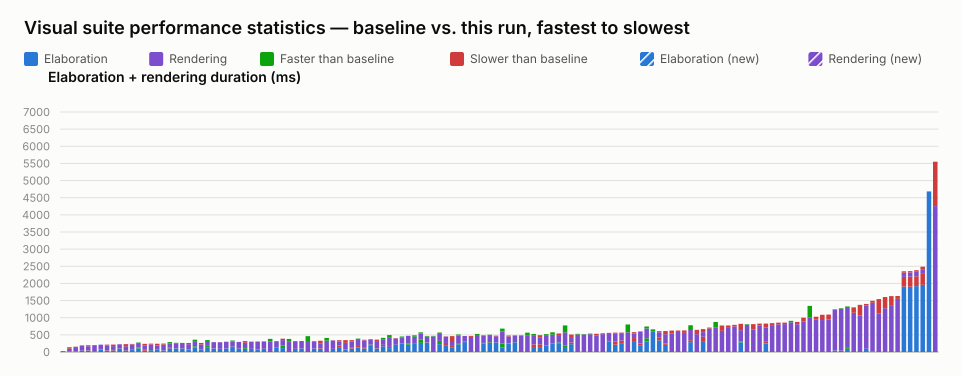

Data behind this chart, as committed beside it:
name, elaboration_unit, elaboration_baseline, elaboration_value, elaboration_delta_ms, elaboration_delta_pct, elaboration_is_new, rendering_unit, rendering_baseline, rendering_value, rendering_delta_ms, rendering_delta_pct, rendering_is_new, total_value
selection_styles.visual.spec.ts › shows …, ms, 25, 27, 2, 8.00, false, , , , , , , 27
interface.visual.spec.ts › renders an in…, ms, 15, 18, 3, 20.00, false, ms, 79, 122, 43, 54.43, false, 140
interface.visual.spec.ts › renders inter…, ms, 18, 22, 4, 22.22, false, ms, 97, 133, 36, 37.11, false, 155
typing.visual.spec.ts › renders enum typ…, ms, 38, 39, 1, 2.63, false, ms, 152, 155, 3, 1.97, false, 194
latch.visual.spec.ts › renders a mux hol…, ms, 42, 52, 10, 23.81, false, ms, 115, 145, 30, 26.09, false, 197
port_array.visual.spec.ts › stacked port…, ms, 24, 25, 1, 4.17, false, ms, 174, 179, 5, 2.87, false, 204
struct_passing.visual.spec.ts › renders …, ms, 71, 76, 5, 7.04, false, ms, 138, 138, 0, 0.00, false, 214
mixed_select_breakout.visual.spec.ts › r…, ms, 38, 49, 11, 28.95, false, ms, 146, 166, 20, 13.70, false, 215
latch.visual.spec.ts › renders a structu…, ms, 47, 61, 14, 29.79, false, ms, 110, 155, 45, 40.91, false, 216
parameter.visual.spec.ts › renders modul…, ms, 99, 102, 3, 3.03, false, ms, 123, 123, 0, 0.00, false, 225
latch.visual.spec.ts › renders a structu…, ms, 48, 59, 11, 22.92, false, ms, 108, 170, 62, 57.41, false, 229
inout.visual.spec.ts › renders boundary …, ms, 80, 80, 0, 0.00, false, ms, 140, 155, 15, 10.71, false, 235
mux.visual.spec.ts › renders connected c…, ms, 130, 105, -25, -19.23, false, ms, 146, 130, -16, -10.96, false, 235
inout.visual.spec.ts › routes a mux into…, ms, 37, 65, 28, 75.68, false, ms, 121, 173, 52, 42.98, false, 238
variable_bit_select.visual.spec.ts › ren…, ms, 56, 51, -5, -8.93, false, ms, 163, 188, 25, 15.34, false, 239
interface.visual.spec.ts › renders inter…, ms, 72, 88, 16, 22.22, false, ms, 105, 153, 48, 45.71, false, 241
typing.visual.spec.ts › keeps struct wir…, ms, 45, 45, 0, 0.00, false, ms, 170, 201, 31, 18.24, false, 246
mux.visual.spec.ts › renders a bus with …, ms, 108, 123, 15, 13.89, false, ms, 167, 126, -41, -24.55, false, 249
parameter.visual.spec.ts › stacks many i…, ms, 104, 101, -3, -2.88, false, ms, 164, 151, -13, -7.93, false, 252
generate_regions.visual.spec.ts › resize…, ms, 103, 99, -4, -3.88, false, ms, 162, 159, -3, -1.85, false, 258
latch.visual.spec.ts › renders an S-R la…, ms, 69, 84, 15, 21.74, false, ms, 144, 179, 35, 24.31, false, 263
mux.visual.spec.ts › renders cascaded ar…, ms, 167, 132, -35, -20.96, false, ms, 192, 131, -61, -31.77, false, 263
interface.visual.spec.ts › renders inter…, ms, 75, 89, 14, 18.67, false, ms, 131, 175, 44, 33.59, false, 264
mux.visual.spec.ts › renders connected a…, ms, 180, 139, -41, -22.78, false, ms, 170, 143, -27, -15.88, false, 282
parameter.visual.spec.ts › renders param…, ms, 99, 103, 4, 4.04, false, ms, 184, 184, 0, 0.00, false, 287
generate_regions.visual.spec.ts › auto-l…, ms, 89, 93, 4, 4.49, false, ms, 192, 195, 3, 1.56, false, 288
generate_regions.visual.spec.ts › resize…, ms, 99, 100, 1, 1.01, false, ms, 200, 193, -7, -3.50, false, 293
mux.visual.spec.ts › renders a bus with …, ms, 157, 144, -13, -8.28, false, ms, 178, 149, -29, -16.29, false, 293
generate_regions.visual.spec.ts › auto-l…, ms, 101, 102, 1, 0.99, false, ms, 191, 192, 1, 0.52, false, 294
inverter.visual.spec.ts › renders scalar…, ms, 117, 96, -21, -17.95, false, ms, 154, 202, 48, 31.17, false, 298
generate_regions.visual.spec.ts › render…, ms, 87, 91, 4, 4.60, false, ms, 202, 212, 10, 4.95, false, 303
nested_case.visual.spec.ts › renders sib…, ms, 71, 86, 15, 21.13, false, ms, 207, 220, 13, 6.28, false, 306
generate_regions.visual.spec.ts › resize…, ms, 95, 94, -1, -1.05, false, ms, 212, 216, 4, 1.89, false, 310
mux.visual.spec.ts › shows a declared ne…, , , , , , , ms, 383, 311, -72, -18.80, false, 311
bus_composition.visual.spec.ts › renders…, ms, 126, 119, -7, -5.56, false, ms, 187, 194, 7, 3.74, false, 313
mux.visual.spec.ts › renders a variable-…, ms, 189, 114, -75, -39.68, false, ms, 157, 199, 42, 26.75, false, 313
mux.visual.spec.ts › renders cut labels …, , , , , , , ms, 381, 314, -67, -17.59, false, 314
generate_regions.visual.spec.ts › marque…, ms, 92, 93, 1, 1.09, false, ms, 198, 223, 25, 12.63, false, 316
generate_regions.visual.spec.ts › resize…, ms, 101, 98, -3, -2.97, false, ms, 192, 220, 28, 14.58, false, 318
mux.visual.spec.ts › renders line jumps …, , , , , , , ms, 462, 320, -142, -30.74, false, 320
generate_regions.visual.spec.ts › render…, ms, 98, 101, 3, 3.06, false, ms, 202, 221, 19, 9.41, false, 322
latch.visual.spec.ts › renders a gated D…, ms, 93, 110, 17, 18.28, false, ms, 130, 219, 89, 68.46, false, 329
mux.visual.spec.ts › renders cut labels …, , , , , , , ms, 411, 329, -82, -19.95, false, 329
variable_bit_select_complex.visual.spec.…, ms, 88, 92, 4, 4.55, false, ms, 245, 250, 5, 2.04, false, 342
mux.visual.spec.ts › renders a ternary e…, ms, 122, 194, 72, 59.02, false, ms, 111, 150, 39, 35.14, false, 344
inout.visual.spec.ts › routes an unpacke…, ms, 64, 80, 16, 25.00, false, ms, 187, 266, 79, 42.25, false, 346
bus_composition.visual.spec.ts › renders…, ms, 103, 138, 35, 33.98, false, ms, 168, 209, 41, 24.40, false, 347
mux.visual.spec.ts › renders a bus with …, ms, 133, 202, 69, 51.88, false, ms, 189, 151, -38, -20.11, false, 353
bus_composition.visual.spec.ts › renders…, ms, 101, 122, 21, 20.79, false, ms, 216, 235, 19, 8.80, false, 357
mux.visual.spec.ts › renders a register …, ms, 217, 200, -17, -7.83, false, ms, 151, 159, 8, 5.30, false, 359
bus_composition.visual.spec.ts › renders…, ms, 100, 113, 13, 13.00, false, ms, 182, 248, 66, 36.26, false, 361
mux.visual.spec.ts › renders a packed st…, ms, 166, 209, 43, 25.90, false, ms, 204, 163, -41, -20.10, false, 372
mux.visual.spec.ts › shows a single decl…, ms, 149, 113, -36, -24.16, false, ms, 345, 283, -62, -17.97, false, 396
mux.visual.spec.ts › renders a register …, ms, 211, 209, -2, -0.95, false, ms, 183, 194, 11, 6.01, false, 403
mux.visual.spec.ts › renders long mux si…, ms, 249, 263, 14, 5.62, false, ms, 190, 163, -27, -14.21, false, 426
mux.visual.spec.ts › renders a register …, ms, 249, 214, -35, -14.06, false, ms, 223, 221, -2, -0.90, false, 435
mux.visual.spec.ts › renders a struct co…, ms, 257, 260, 3, 1.17, false, ms, 227, 186, -41, -18.06, false, 446
mux.visual.spec.ts › renders a connected…, ms, 364, 267, -97, -26.65, false, ms, 209, 181, -28, -13.40, false, 448
param_bus_widths.visual.spec.ts › resolv…, ms, 271, 278, 7, 2.58, false, ms, 190, 172, -18, -9.47, false, 450
mux.visual.spec.ts › renders overlap hin…, , , , , , , ms, 471, 455, -16, -3.40, false, 455
... 80 more rows
